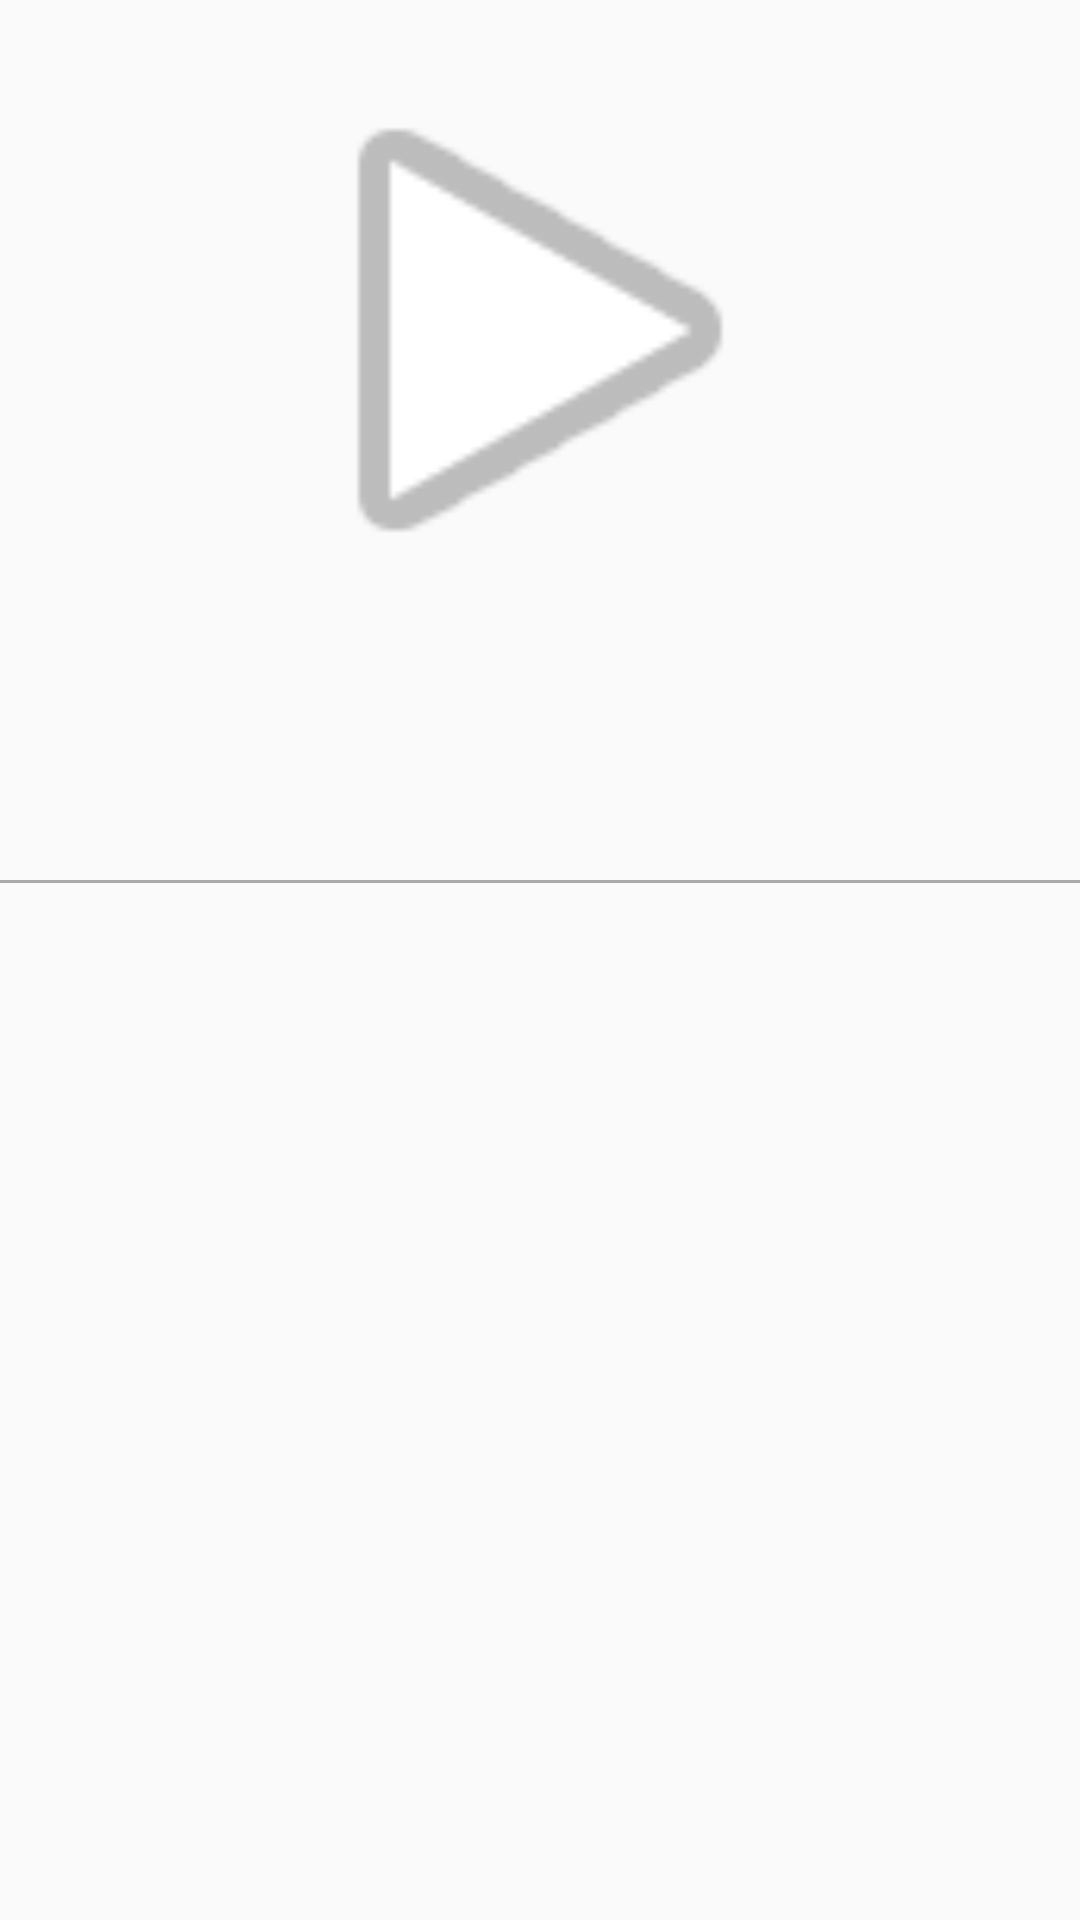

Android layout source for this screen:
<!-- AndroidManifest.xml: application theme AppTheme -->
<!-- res/layout/now_playing.xml -->
<?xml version="1.0" encoding="utf-8"?>
<LinearLayout xmlns:android="http://schemas.android.com/apk/res/android"
    xmlns:app="http://schemas.android.com/apk/res-auto"
    android:layout_width="match_parent"
    android:layout_height="match_parent"
    android:orientation="vertical">

    <ImageView
        android:id="@+id/imageView"
        android:layout_width="match_parent"
        android:layout_height="200dp"
        app:srcCompat="@android:drawable/ic_media_play"
        android:layout_marginTop="10dp"
        android:layout_marginBottom="10dp"
        android:contentDescription="Play icon"/>

    <TextView
        android:id="@+id/nowSong"
        android:layout_width="match_parent"
        android:layout_height="wrap_content"
        android:textSize="40sp"
        android:gravity="center"
        android:layout_marginBottom="20dp"/>

    
    <View
        android:layout_width="match_parent"
        android:layout_height="1dp"
        android:background="@android:color/darker_gray"/>

    <TextView
        android:id="@+id/nowArtist"
        android:layout_width="match_parent"
        android:layout_height="wrap_content"
        android:textSize="20sp"
        android:gravity="center"
        android:layout_marginTop="20dp"/>

    <TextView
        android:id="@+id/nowAlbum"
        android:layout_width="match_parent"
        android:layout_height="wrap_content"
        android:textSize="18sp"
        android:gravity="center"/>
</LinearLayout>
<!-- resources referenced by this layout -->
<resources>
  <style name="AppTheme" parent="Theme.AppCompat.Light.DarkActionBar">
          
          <item name="colorPrimary">@color/colorPrimary</item>
          <item name="colorPrimaryDark">@color/colorPrimaryDark</item>
          <item name="colorAccent">@color/colorAccent</item>
      </style>
  <!-- not gathered from this repository: default colours our renderer supplied (Android Studio template values) -->
  <color name="colorPrimary">#FF6200EE</color>
  <color name="colorPrimaryDark">#FF3700B3</color>
  <color name="colorAccent">#FF03DAC5</color>
</resources>
